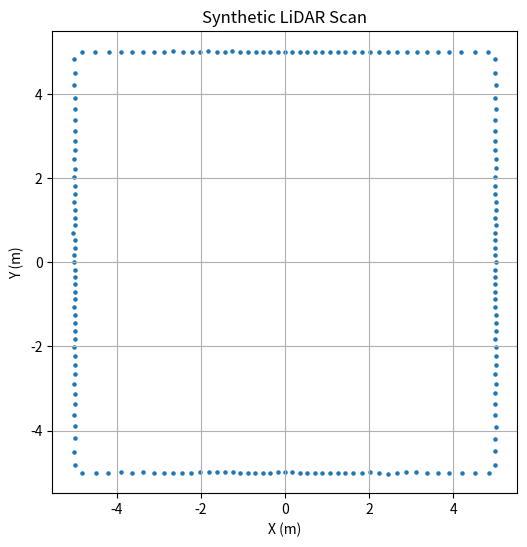

This figure's Python source:
# -*- coding: utf-8 -*-
"""
Minimal LiDAR scanner simulator.
"""
import numpy as np
import pathlib
import json

def simulate_lidar_scan(
    num_points: int = 360, 
    noise_level: float = 0.01,
    box_size: float = 10.0
) -> np.ndarray:
    """
    Generates a synthetic 2D LiDAR scan in a square box.

    Args:
        num_points: Number of points in the scan.
        noise_level: Standard deviation of Gaussian noise to add to measurements.
        box_size: The side length of the square environment.

    Returns:
        A (num_points, 2) numpy array of (x, y) coordinates.
    """
    # Generate angles for a full 360-degree scan
    angles = np.linspace(0, 2 * np.pi, num_points, endpoint=False)
    
    # Simple simulation: calculate distance to the walls of a square box
    distances = np.zeros_like(angles)
    half_box = box_size / 2.0

    for i, angle in enumerate(angles):
        cos_a, sin_a = np.cos(angle), np.sin(angle)
        
        # Check intersections with vertical and horizontal walls
        dist_v = half_box / abs(cos_a) if abs(cos_a) > 1e-6 else np.inf
        dist_h = half_box / abs(sin_a) if abs(sin_a) > 1e-6 else np.inf
        
        distances[i] = min(dist_v, dist_h)

    # Add some noise
    distances += np.random.normal(0, noise_level, size=distances.shape)

    # Convert polar coordinates (distances, angles) to Cartesian (x, y)
    x = distances * np.cos(angles)
    y = distances * np.sin(angles)
    
    return np.vstack((x, y)).T

def save_scan_to_file(scan_data: np.ndarray, frame_id: int, out_dir: pathlib.Path):
    """Saves LiDAR scan data to a JSON file."""
    if not out_dir.exists():
        out_dir.mkdir(parents=True)
    
    file_path = out_dir / f"lidar_frame_{frame_id:05d}.json"
    
    output = {
        "frame_id": frame_id,
        "point_count": len(scan_data),
        "points": scan_data.tolist()
    }

    with open(file_path, "w") as f:
        json.dump(output, f, indent=2)

if __name__ == '__main__':
    # Example usage: generate and visualize a scan
    output_directory = pathlib.Path("data/lidar_frames")
    
    print(f"Generating a sample LiDAR scan...")
    scan = simulate_lidar_scan(num_points=180)
    save_scan_to_file(scan, 0, output_directory)
    print(f"Saved sample scan to {output_directory}")

    # For visualization
    try:
        import matplotlib.pyplot as plt
        plt.figure(figsize=(6, 6))
        plt.scatter(scan[:, 0], scan[:, 1], s=5)
        plt.title("Synthetic LiDAR Scan")
        plt.xlabel("X (m)")
        plt.ylabel("Y (m)")
        plt.grid(True)
        plt.axis('equal')
        plt.show()
    except ImportError:
        print("\nMatplotlib not found. Please install it (`pip install matplotlib`) to visualize the scan.")
